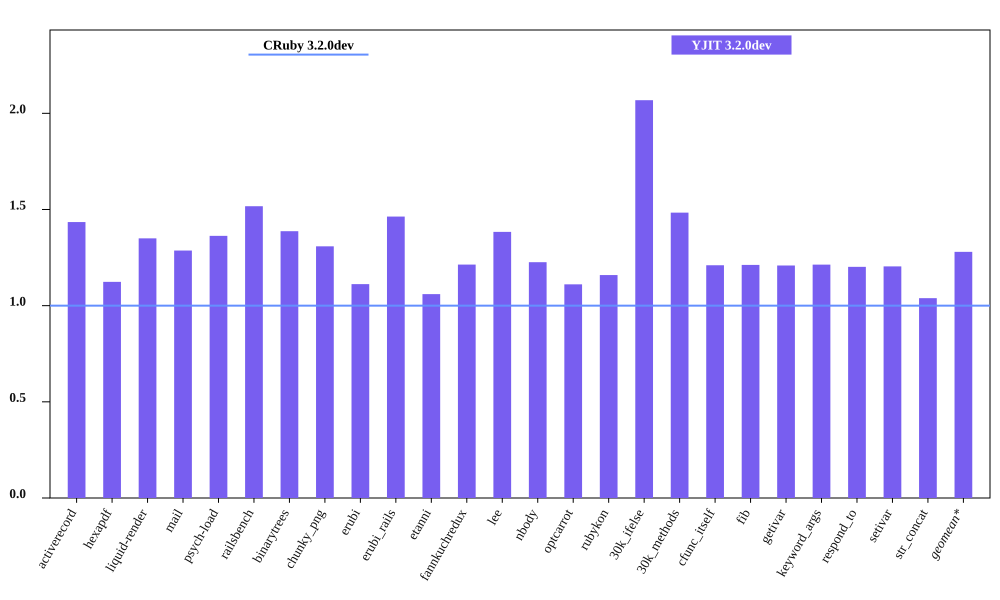

Data behind this chart, as committed beside it:
bench, CRuby 3.2.0dev mem (MiB), YJIT 3.2.0dev mem (MiB), Inline Code, Outlined Code, YJIT Mem overhead
activerecord, 55.98, 80.31, 5, 5
hexapdf, 246.6, 277.2, 4, 4
liquid-render, 23.72, 32.02, 2, 2
mail, 42.45, 54.61, 3, 3
psych-load, 27.76, 37.83, 2, 2
railsbench, 96.87, 147, 10, 10
binarytrees, 20.89, 28.97, 1, 1
chunky_png, 36.25, 47.44, 2, 2
erubi, 68.69, 76.38, 2, 2
erubi_rails, 93.72, 137.1, 9, 9
etanni, 101.2, 107.2, 1, 1
fannkuchredux, 17.06, 20.71, 1, 1
lee, 25.89, 35.82, 2, 2
nbody, 16.91, 20.73, 1, 1
optcarrot, 55.4, 61.54, 2, 2
rubykon, 47.54, 55.1, 1, 1
30k_ifelse, 59.96, 124, 11, 11
30k_methods, 49.92, 74.07, 5, 5
cfunc_itself, 16.9, 20.45, 1, 1
fib, 16.89, 20.47, 1, 1
getivar, 16.93, 20.46, 1, 1
keyword_args, 16.88, 20.48, 1, 1
respond_to, 17.05, 20.5, 1, 1
setivar, 17.05, 20.53, 1, 1
str_concat, 90.34, 93.86, 1, 1
